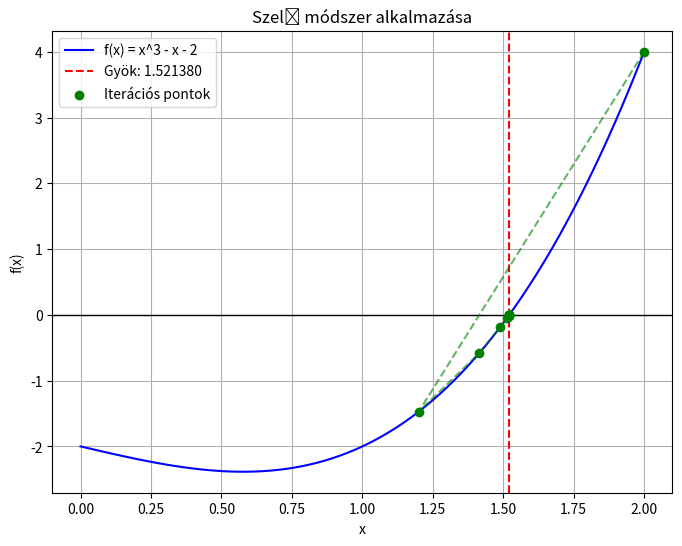

Generate this figure with matplotlib:
import numpy as np
import matplotlib.pyplot as plt

def regula_falsi(f, x0, x1, tol=1e-6, max_iter=100):
    """
    Szelő módszer (Regula Falsi) a f(x) függvény gyökének közelítésére.
    
    Paraméterek:
    f       - A vizsgált függvény
    x0, x1  - Kezdőértékek (f(x0) és f(x1) ellentétes előjelű)
    tol     - Hibaküszöb
    max_iter - Iterációk maximális száma
    
    Visszatérési érték:
    A közelített gyök vagy None, ha nem konvergál.
    """
    iter_points = [(x0, f(x0)), (x1, f(x1))]
    
    for _ in range(max_iter):
        if abs(f(x1) - f(x0)) < 1e-12:  # Nullával osztás elkerülése
            print("A módszer nem működik: osztás nullával.")
            return None, iter_points
        
        x_next = x1 - f(x1) * (x1 - x0) / (f(x1) - f(x0))
        iter_points.append((x_next, f(x_next)))
        
        if abs(f(x_next)) < tol:
            return x_next, iter_points
        
        if f(x0) * f(x_next) < 0:
            x1 = x_next
        else:
            x0 = x_next
    
    print("A módszer nem konvergált a maximális iterációszám alatt.")
    return None, iter_points

# Tesztelés egy példafüggvénnyel
def f(x):
    return x**3 - x - 2  # Egy nemlineáris egyenlet

root, iter_points = regula_falsi(f, 2, 1.2)
print("Talált gyök:", root)

# Grafikon rajzolása
x_vals = np.linspace(0, 2, 100)
y_vals = f(x_vals)

plt.figure(figsize=(8, 6))
plt.plot(x_vals, y_vals, label="f(x) = x^3 - x - 2", color="blue")
plt.axhline(0, color="black", linewidth=1)
plt.axvline(root, color="red", linestyle="--", label=f"Gyök: {root:.6f}")

# Iterációs pontok ábrázolása
iter_x, iter_y = zip(*iter_points)
plt.scatter(iter_x, iter_y, color="green", zorder=3, label="Iterációs pontok")
plt.plot(iter_x, iter_y, color="green", linestyle="dashed", alpha=0.6)

plt.xlabel("x")
plt.ylabel("f(x)")
plt.title("Szelő módszer alkalmazása")
plt.legend()
plt.grid()
plt.show()
